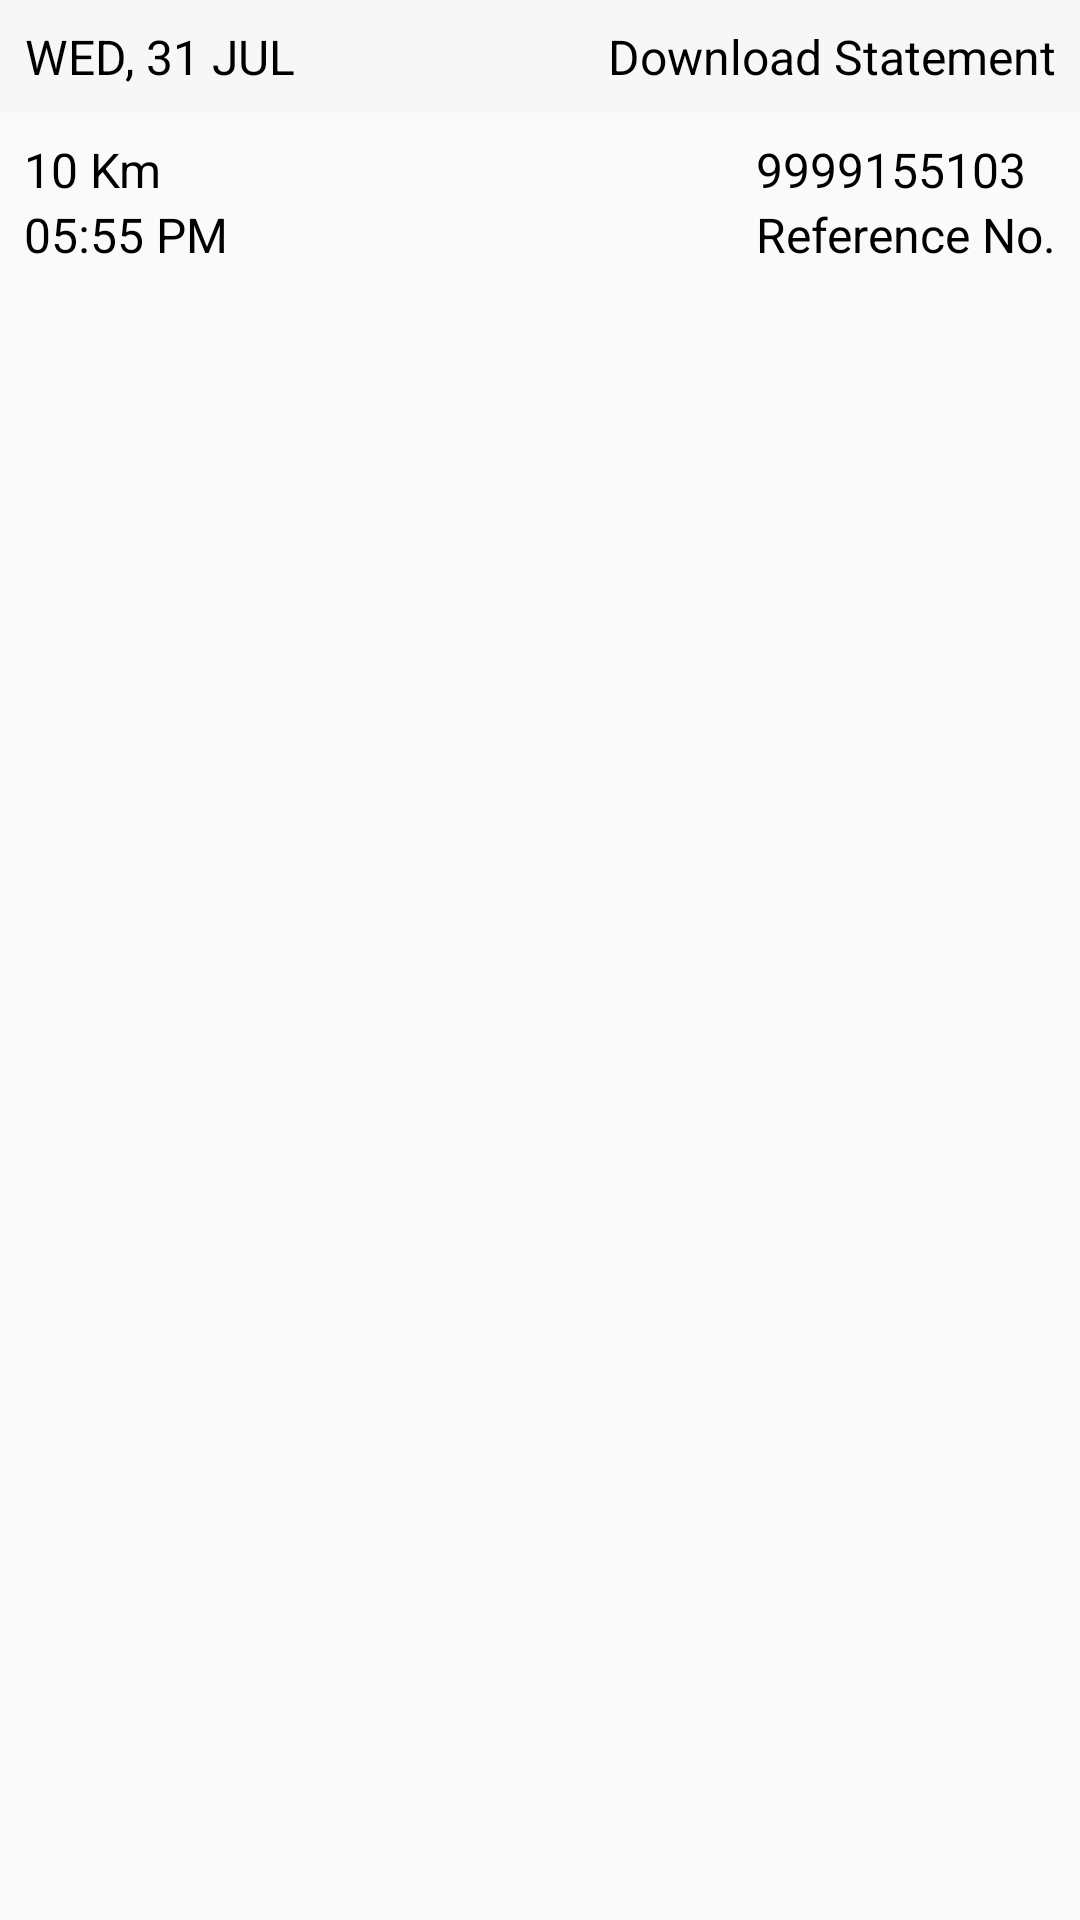

Layout XML and referenced resources for this Android screen:
<!-- AndroidManifest.xml: application theme AppTheme -->
<!-- res/layout/my_trips_recycler_content.xml -->
<?xml version="1.0" encoding="utf-8"?>
<LinearLayout xmlns:android="http://schemas.android.com/apk/res/android"
	xmlns:tools="http://schemas.android.com/tools"
	android:orientation="vertical"
	tools:ignore="HardcodedText,UnusedAttribute"
	android:layout_width="match_parent"
	android:layout_height="match_parent">

	<RelativeLayout
		android:layout_width="match_parent"
		android:layout_height="wrap_content"
		android:background="@color/home_background">
		<TextView
			android:id="@+id/tv_trips_date"
			android:layout_width="wrap_content"
			android:layout_height="wrap_content"
			android:layout_alignParentStart="true"
			android:gravity="center"
			android:padding="8dp"
			android:text="WED, 31 JUL" />

		<TextView
			android:id="@+id/tv_trips_download"
			android:layout_width="wrap_content"
			android:layout_height="wrap_content"
			android:layout_alignParentEnd="true"
			android:clickable="true"
			android:padding="8dp"
			android:text="Download Statement"
			android:focusable="true" />
	</RelativeLayout>

	<RelativeLayout
		android:layout_width="match_parent"
		android:layout_height="wrap_content"
		android:padding="8dp">

		<LinearLayout
			android:layout_width="wrap_content"
			android:layout_height="wrap_content"
			android:layout_alignParentStart="true"
			android:orientation="vertical">
			<TextView
				android:id="@+id/tv_trips_distance"
				android:layout_width="wrap_content"
				android:layout_height="wrap_content"
				android:text="10 Km" />
			<TextView
				android:id="@+id/tv_trips_travel_time"
				android:layout_width="wrap_content"
				android:layout_height="wrap_content"
				android:text="05:55 PM" />
		</LinearLayout>

		<LinearLayout
			android:layout_width="wrap_content"
			android:layout_height="wrap_content"
			android:layout_alignParentEnd="true"
			android:orientation="vertical">
			<TextView
				android:id="@+id/tv_trips_ref_num"
				android:layout_width="wrap_content"
				android:layout_height="wrap_content"
				android:text="9999155103" />
			<TextView
				android:layout_width="wrap_content"
				android:layout_height="wrap_content"
				android:text="Reference No." />
		</LinearLayout>

	</RelativeLayout>

</LinearLayout>
<!-- resources referenced by this layout -->
<resources>
  <color name="home_background">#F7F7F7</color>
  <style name="AppTheme" parent="Theme.AppCompat.Light.NoActionBar">
  		
  		<item name="colorPrimary">@color/colorPrimary</item>
  		<item name="colorPrimaryDark">@color/colorPrimaryDark</item>
  		<item name="colorAccent">@color/colorAccent</item>
  
  		<item name="android:textColor">@android:color/black</item>
  		<item name="android:textSize">16sp</item>
  	</style>
  <color name="colorPrimary">@color/app_color</color>
  <color name="colorPrimaryDark">#B71C1C</color>
  <color name="colorAccent">@android:color/black</color>
  <color name="app_color">#07EFA3</color>
</resources>
